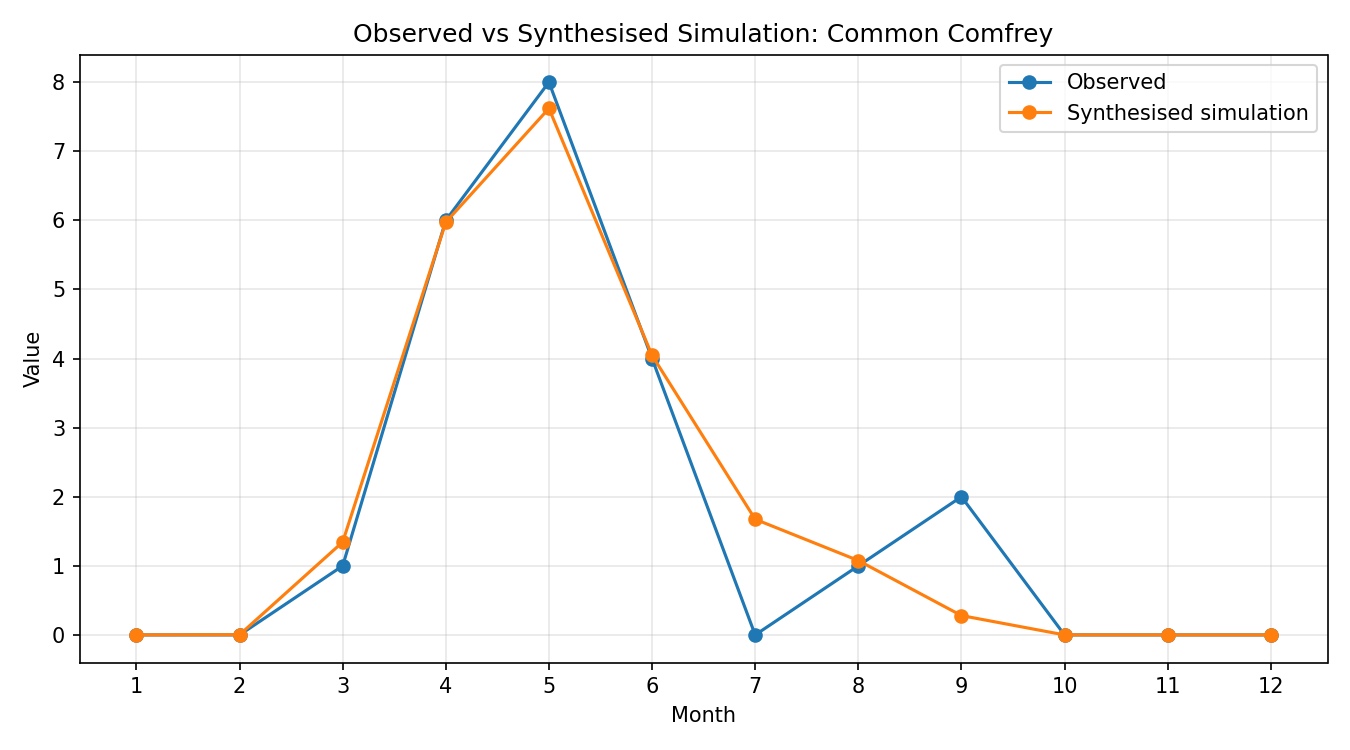

The data file committed next to this chart (first rows):
month, observed, simulated_raw, synthesised
1, 0, 1.394555792e-07, 6.157667207341501e-07
2, 0, 0.0006838, 0.003019
3, 1, 0.3045, 1.345
4, 6, 1.353, 5.973
5, 8, 1.726, 7.62
6, 4, 0.9164, 4.047
7, 0, 0.3792, 1.674
8, 1, 0.2438, 1.077
9, 2, 0.0635, 0.2804
10, 0, 0.0001295, 0.0005718
11, 0, 1.1680205279999999e-08, 5.1573997569882124e-08
12, 0, 3.0282807200000003e-12, 1.3371386782185126e-11
